Dataset: processed_data (GitHub, syedowaisi/elpv-pred). Classes: functional, mild, moderate, severe.

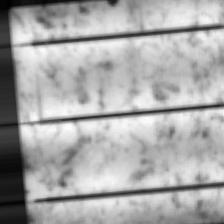
Label: mild

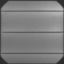
Label: functional

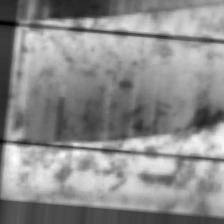
Label: severe

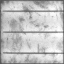
Label: functional

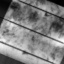
Label: moderate

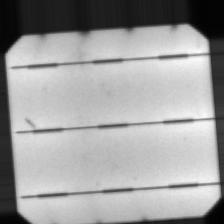
Label: mild
